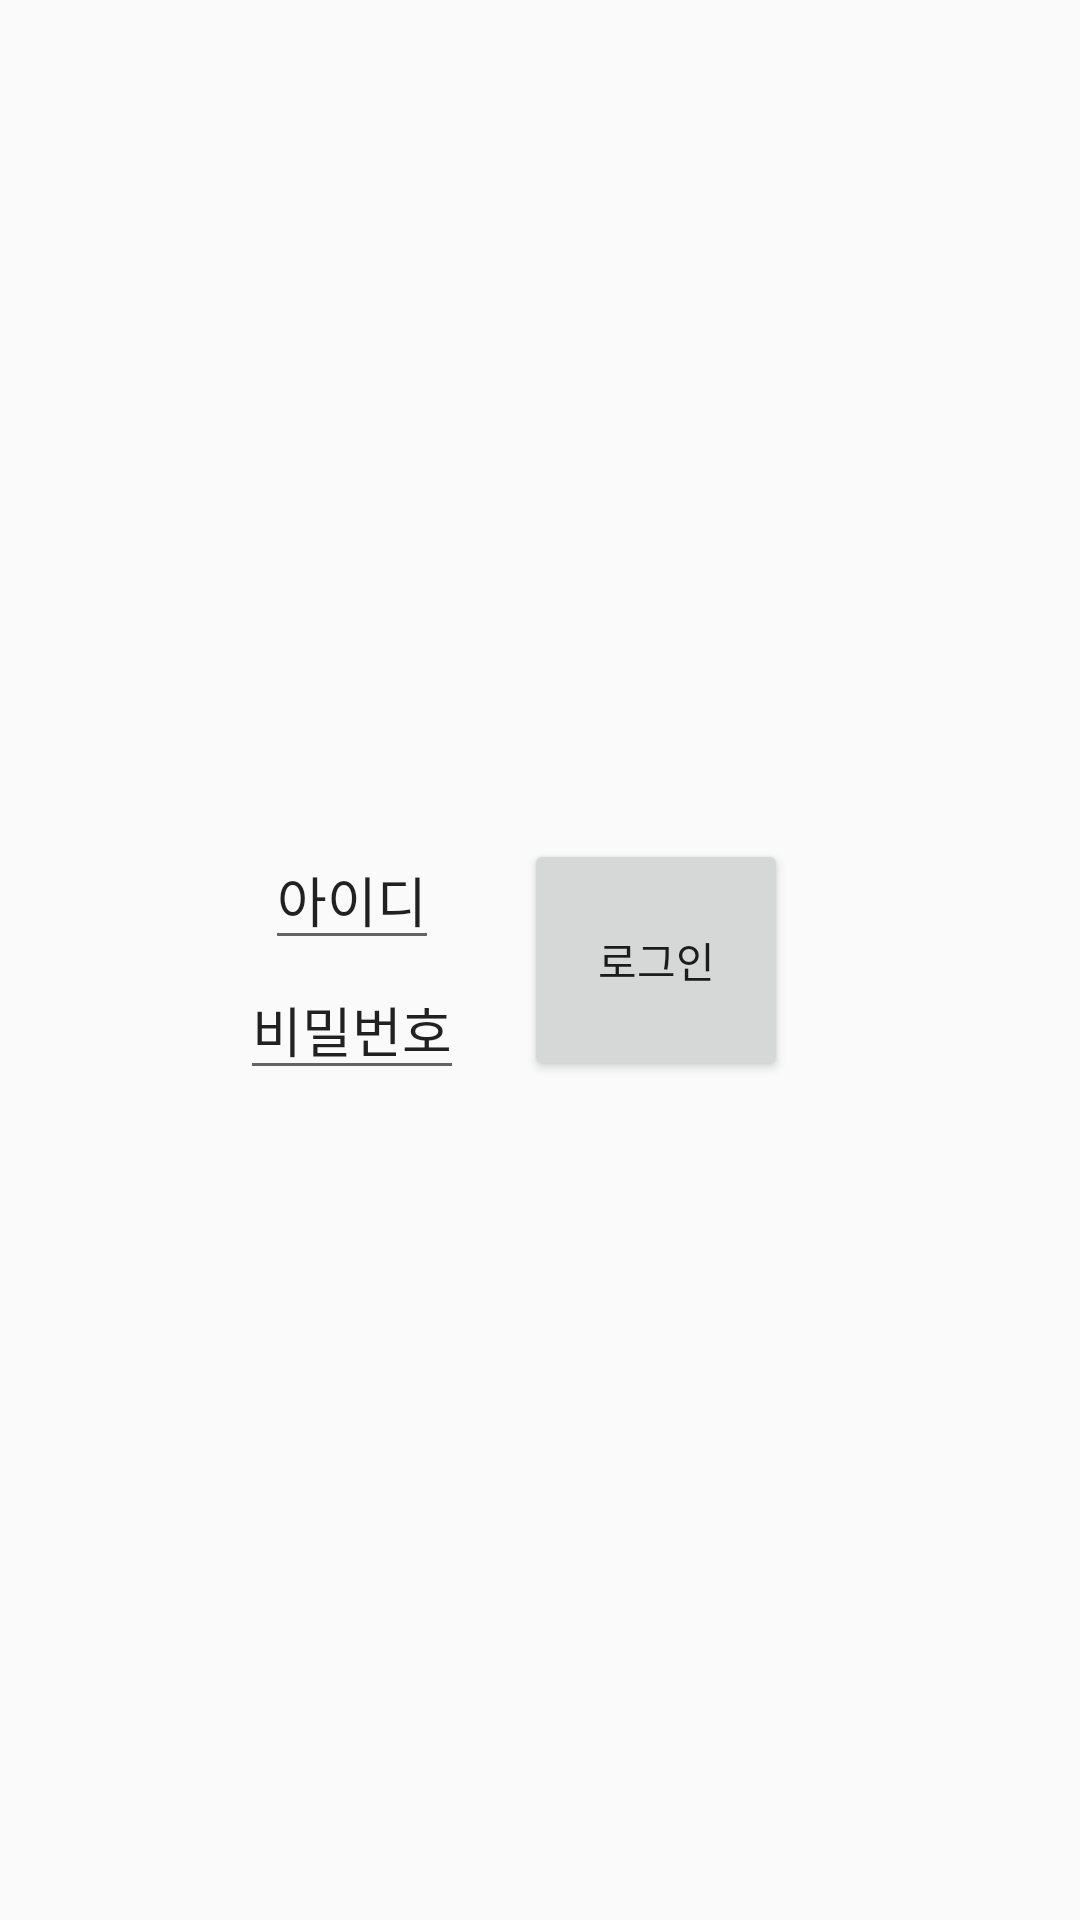

This screen was rendered from an Android layout file. Write that file and the resources it references.
<!-- AndroidManifest.xml: application theme AppTheme -->
<!-- res/layout/activity_mission03.xml -->
<LinearLayout xmlns:android="http://schemas.android.com/apk/res/android"
    xmlns:tools="http://schemas.android.com/tools"
    android:layout_width="match_parent"
    android:layout_height="match_parent"
    tools:context="com.android.example.androidexam.mission.Mission03Activity">

    <LinearLayout
        android:layout_width="wrap_content"
        android:layout_height="wrap_content"
        android:layout_gravity="center|right"
        android:layout_marginLeft="80dp"
        android:gravity="center"
        android:orientation="vertical">

        <EditText
            android:id="@+id/edit_text1"
            android:layout_width="wrap_content"
            android:layout_height="wrap_content"
            android:text="아이디" />


        <EditText
            android:id="@+id/edit_text2"
            android:layout_width="wrap_content"
            android:layout_height="wrap_content"
            android:layout_below="@id/edit_text1"
            android:text="비밀번호" />
    </LinearLayout>

    <Button
        android:id="@+id/login_btn"
        android:layout_width="wrap_content"
        android:layout_height="wrap_content"
        android:layout_gravity="center|right"
        android:layout_marginLeft="20dp"
        android:gravity="center"
        android:paddingBottom="30dp"
        android:paddingTop="30dp"
        android:text="로그인" />

</LinearLayout>
<!-- resources referenced by this layout -->
<resources>
  <style name="AppTheme" parent="Theme.AppCompat.Light.DarkActionBar">
          
          <item name="colorPrimary">#2196F3</item>
          <item name="colorPrimaryDark">#2141f3</item>
          <item name="colorAccent">#0D47A1</item>
      </style>
</resources>
